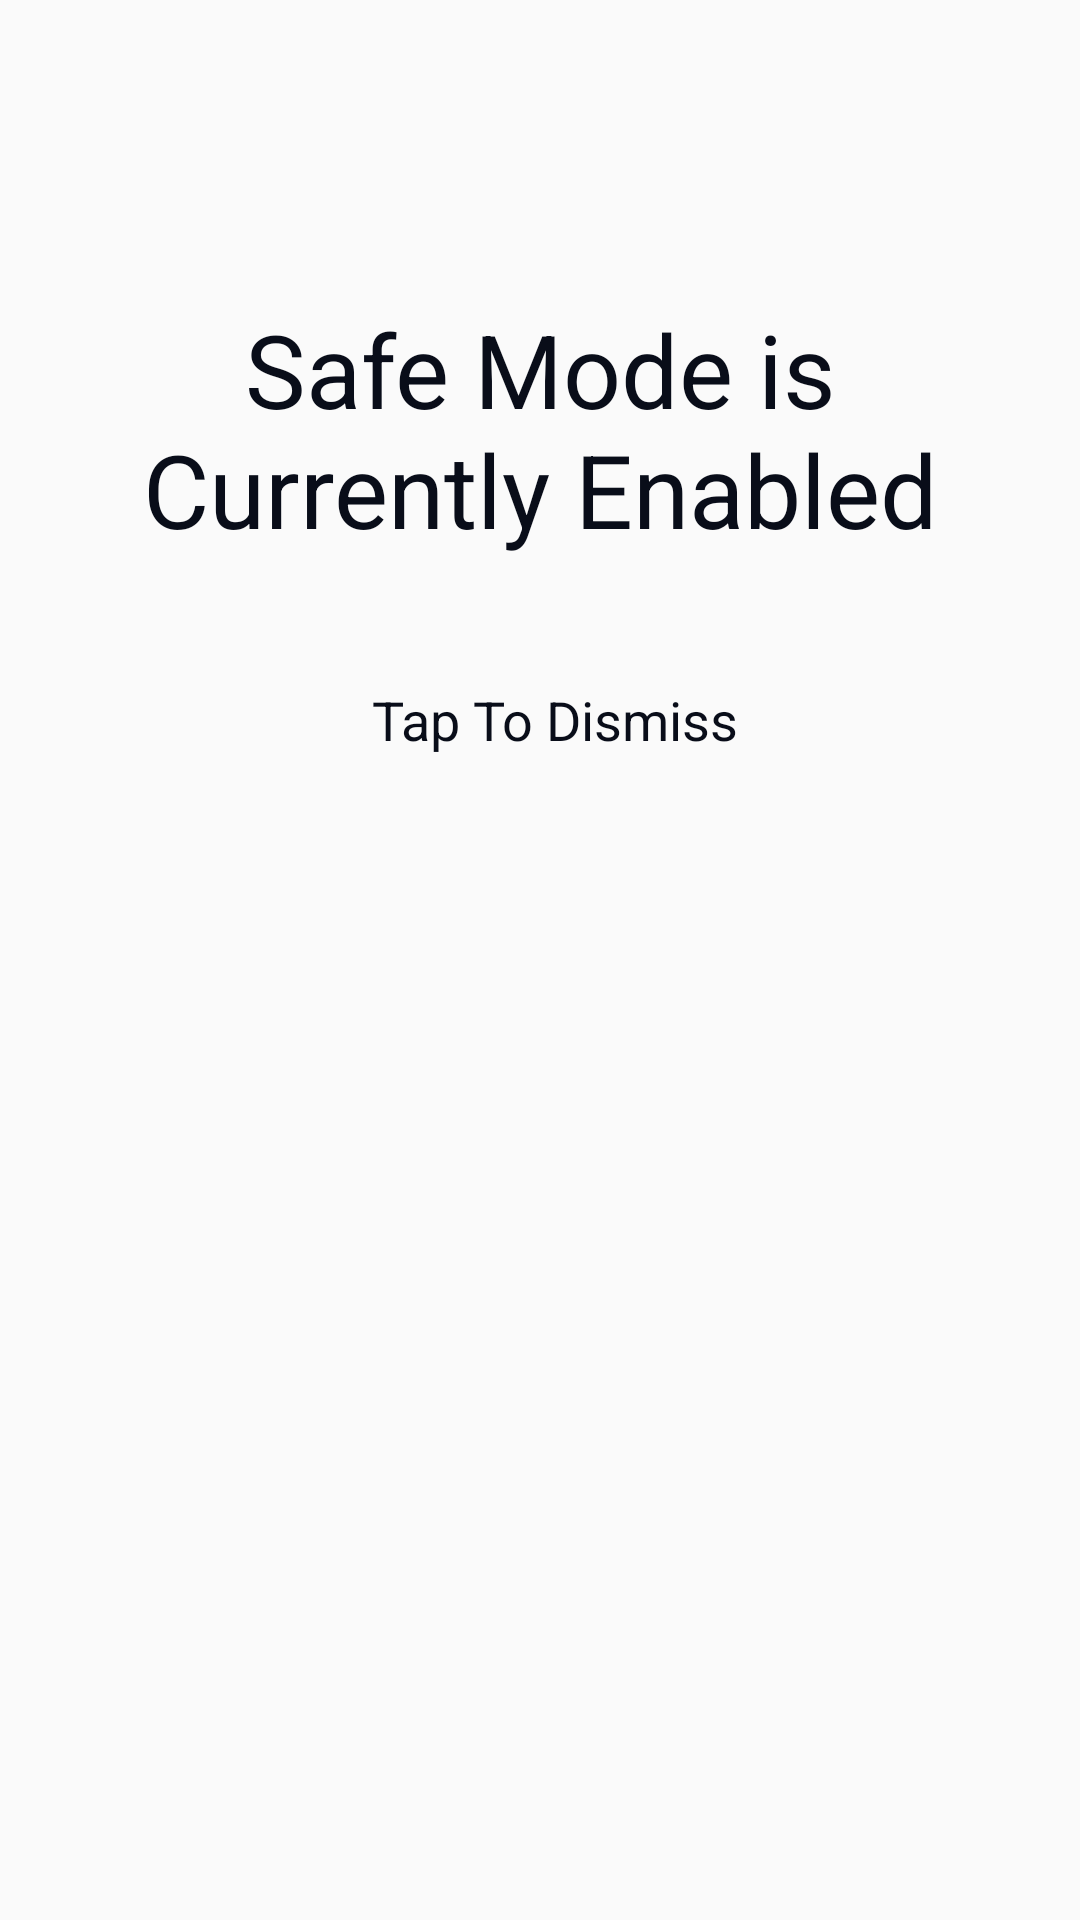

Layout XML and referenced resources for this Android screen:
<!-- AndroidManifest.xml: activity theme AppTheme.NoActionBar -->
<!-- res/layout/activity_main.xml -->
<RelativeLayout xmlns:android="http://schemas.android.com/apk/res/android"
    android:id="@+id/capture_insets_frame_layout"
    android:layout_width="match_parent"
    android:layout_height="match_parent"
    android:background="@color/stop_red"
    android:fitsSystemWindows="true">

    <TextView
        android:id="@+id/main_title"
        android:layout_width="wrap_content"
        android:layout_height="wrap_content"
        android:layout_gravity="center"
        android:gravity="center"
        android:paddingLeft="32dp"
        android:paddingRight="32dp"
        android:text="Safe Mode is Currently Enabled"
        android:textColor="#090D19"
        android:textSize="34sp"
        android:layout_above="@+id/textView"
        android:layout_alignParentStart="true"
        android:layout_marginBottom="42dp" />

    <TextView
        android:layout_width="wrap_content"
        android:layout_height="wrap_content"
        android:layout_gravity="center"
        android:gravity="center"
        android:paddingLeft="64dp"
        android:paddingRight="64dp"
        android:text="Tap To Dismiss"
        android:textColor="#090D19"
        android:textSize="18sp"
        android:layout_marginBottom="67dp"
        android:id="@+id/textView"
        android:layout_above="@+id/include"
        android:layout_alignStart="@+id/include" />


    <include
        layout="@layout/service_toggle_button"
        android:layout_width="wrap_content"
        android:layout_height="wrap_content"
        android:layout_alignParentBottom="true"
        android:layout_centerHorizontal="true"
        android:layout_marginBottom="81dp"
        android:id="@+id/include" />
</RelativeLayout>
<!-- res/layout/service_toggle_button.xml (included above) -->
<?xml version="1.0" encoding="utf-8"?>
<FrameLayout xmlns:android="http://schemas.android.com/apk/res/android"
    android:layout_width="wrap_content"
    android:layout_height="wrap_content">

    <ImageButton
        android:id="@+id/start_stop_toggle"
        style="?android:attr/borderlessButtonStyle"
        android:layout_width="240dp"
        android:layout_height="240dp"
        android:padding="24dp"
        android:scaleType="center"
        android:src="@drawable/ic_action_start_96dp" />
</FrameLayout>
<!-- resources referenced by this layout -->
<resources>
  <style name="AppTheme.NoActionBar">
          <item name="windowActionBar">false</item>
          <item name="windowNoTitle">true</item>
      </style>
</resources>
